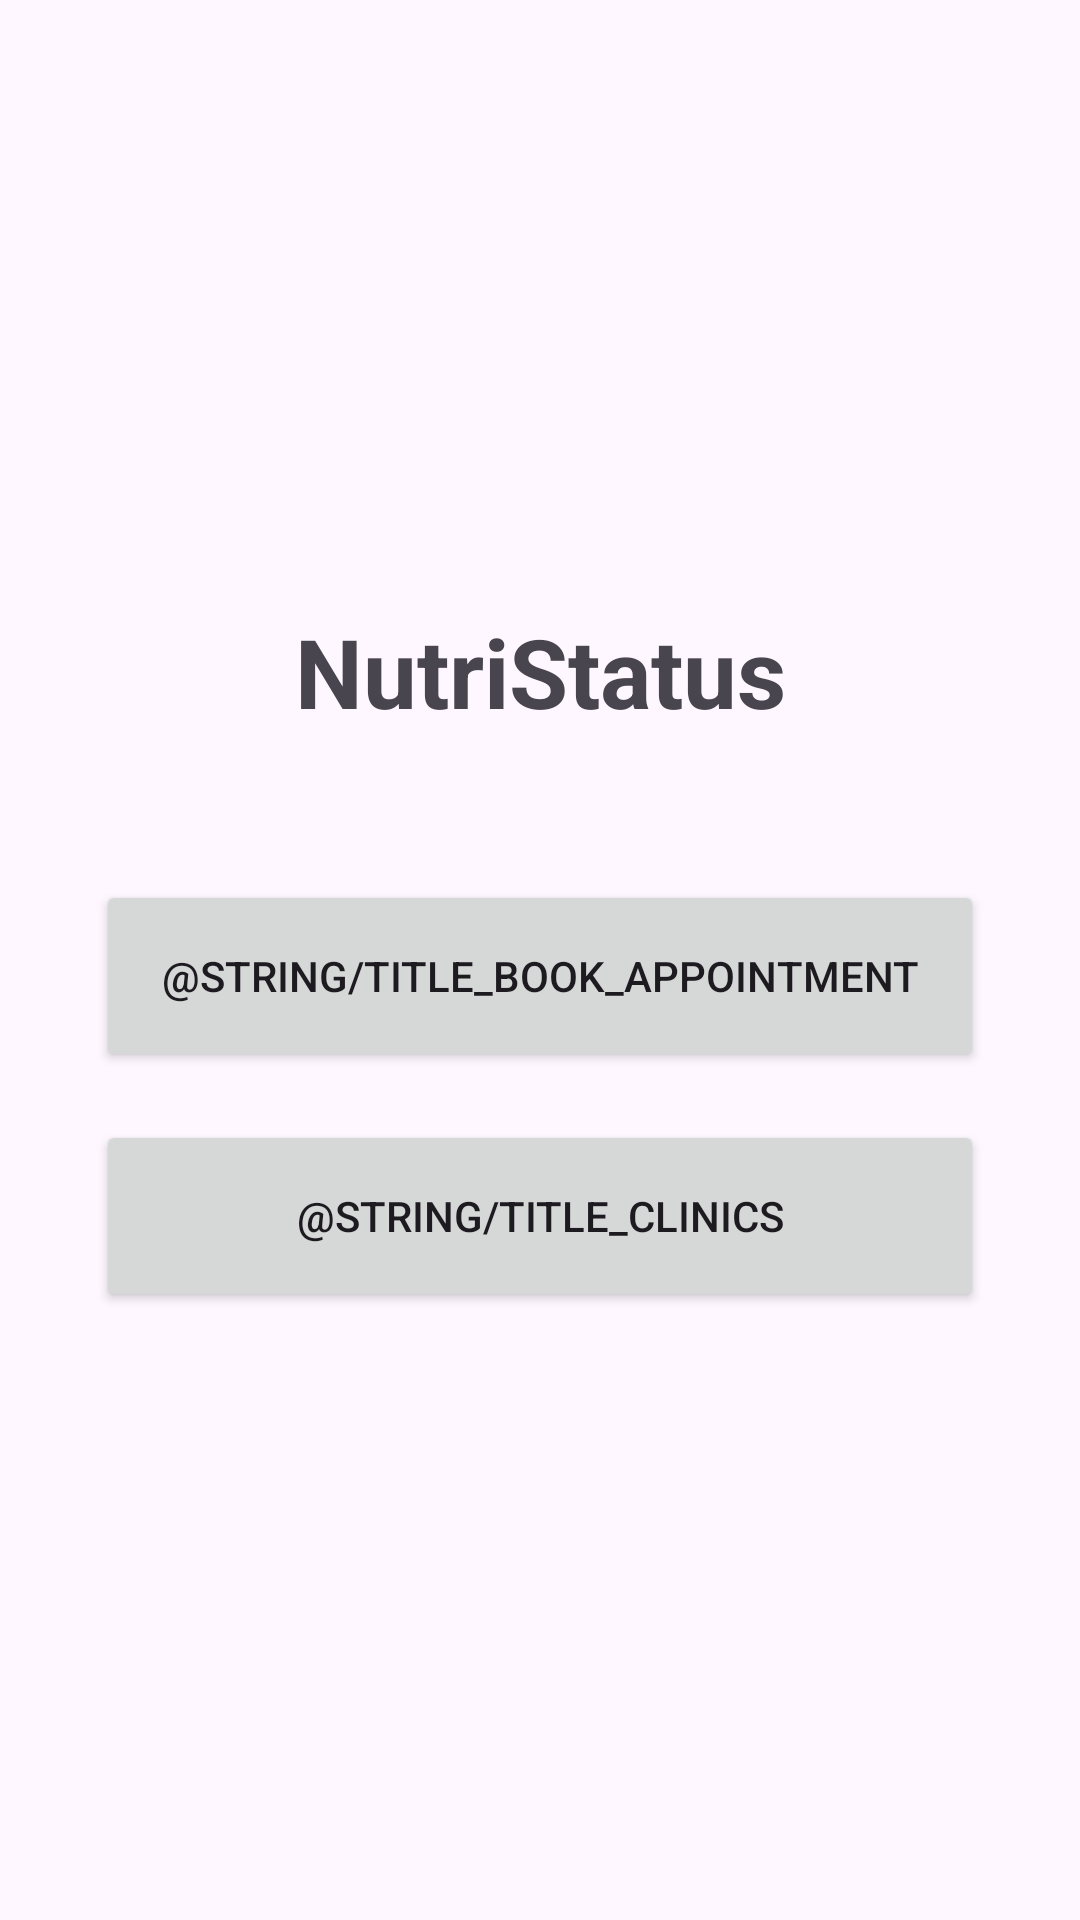

Android layout source for this screen:
<!-- AndroidManifest.xml: application theme Theme.NutriStatus -->
<!-- res/layout/activity_main.xml -->
<?xml version="1.0" encoding="utf-8"?>
<LinearLayout xmlns:android="http://schemas.android.com/apk/res/android"
    android:layout_width="match_parent"
    android:layout_height="match_parent"
    android:orientation="vertical"
    android:padding="32dp"
    android:gravity="center">

    <TextView
        android:layout_width="match_parent"
        android:layout_height="wrap_content"
        android:text="@string/app_name"
        android:textSize="32sp"
        android:textStyle="bold"
        android:textAlignment="center"
        android:layout_marginBottom="48dp" />

    <Button
        android:id="@+id/btnGoToAppointment"
        android:layout_width="match_parent"
        android:layout_height="64dp"
        android:text="@string/title_book_appointment"
        android:layout_marginBottom="16dp" />

    <Button
        android:id="@+id/btnGoToLocation"
        android:layout_width="match_parent"
        android:layout_height="64dp"
        android:text="@string/title_clinics" />

</LinearLayout>
<!-- resources referenced by this layout -->
<resources>
  <string name="app_name">NutriStatus</string>
  <string name="title_book_appointment">Agendar Nueva Cita</string>
  <string name="title_clinics">Clínicas en tu área</string>
  <style name="Theme.NutriStatus" parent="Base.Theme.NutriStatus" />
  <style name="Base.Theme.NutriStatus" parent="Theme.Material3.DayNight.NoActionBar">
          
          
      </style>
</resources>
